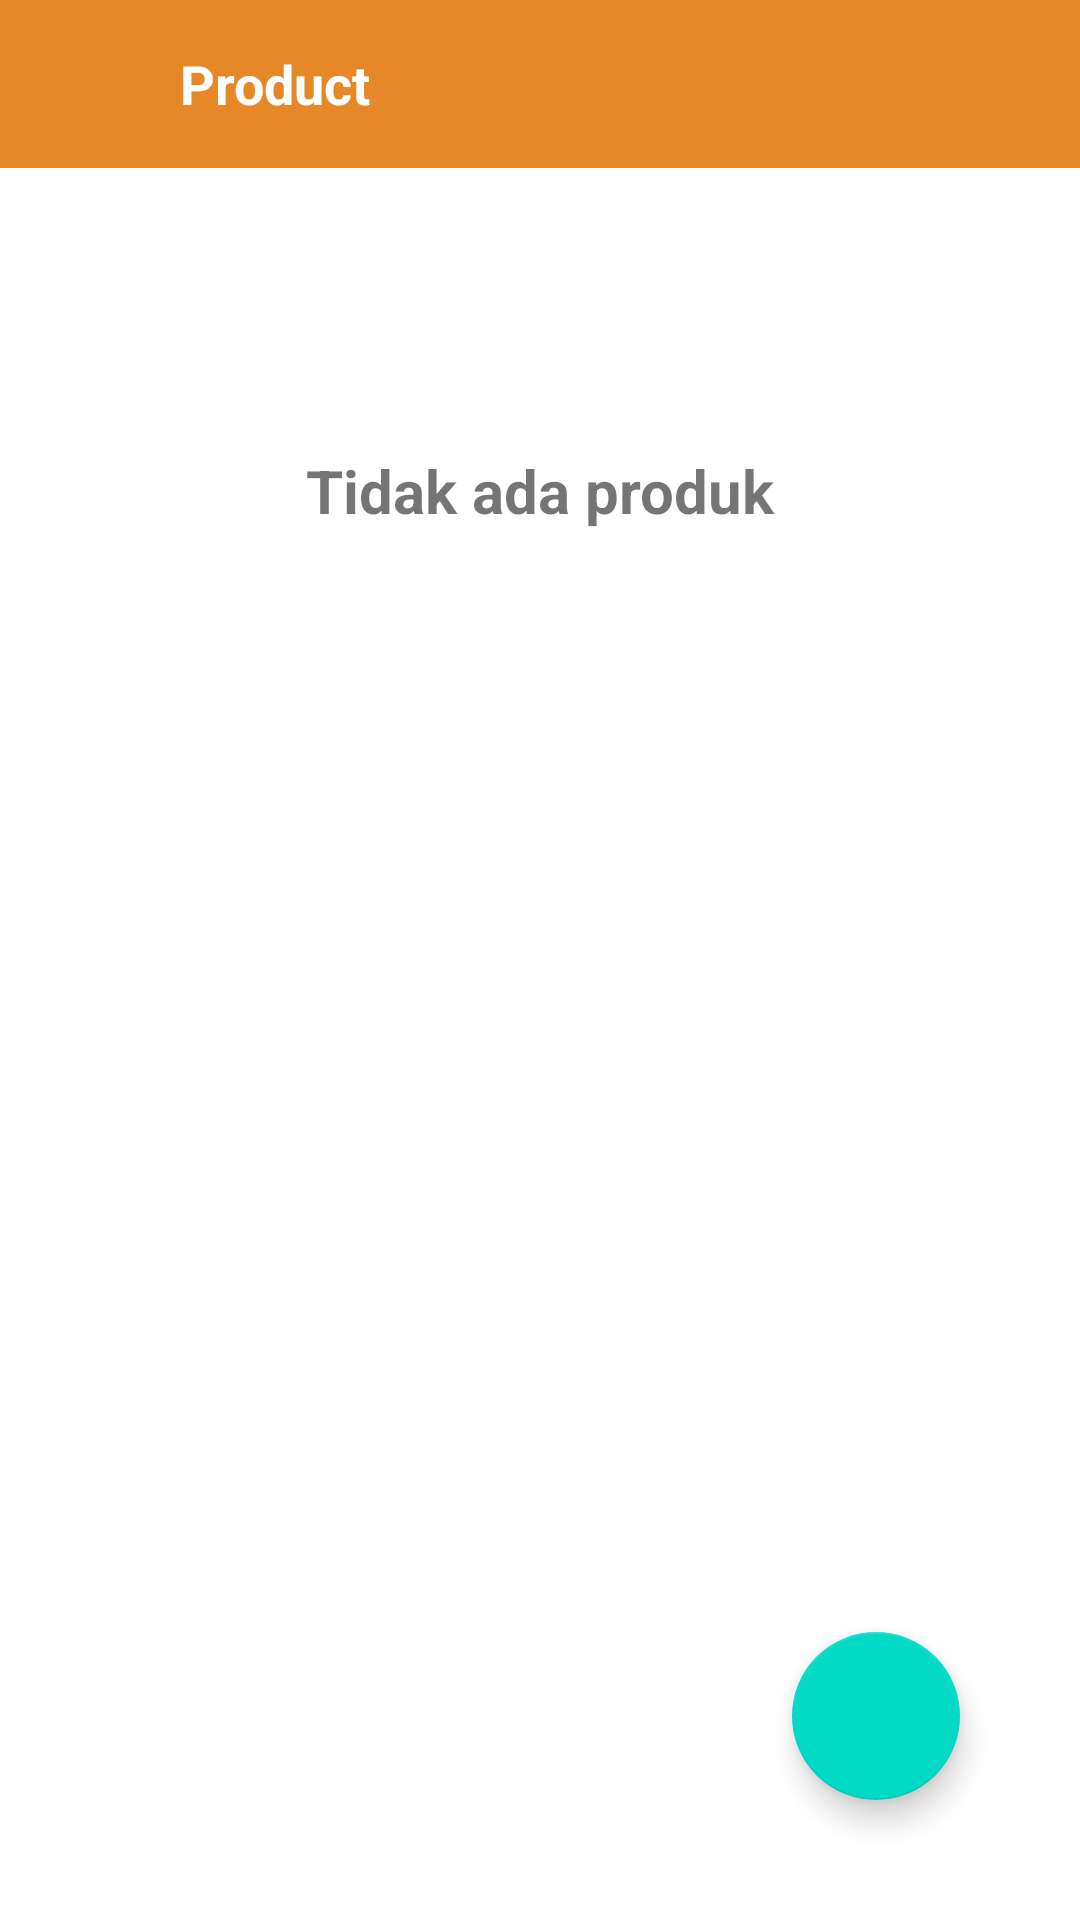

Android layout source for this screen:
<!-- AndroidManifest.xml: application theme Theme.Kasirkoo -->
<!-- res/layout/activity_produk.xml -->
<?xml version="1.0" encoding="utf-8"?>
<androidx.constraintlayout.widget.ConstraintLayout xmlns:android="http://schemas.android.com/apk/res/android"
    xmlns:app="http://schemas.android.com/apk/res-auto"
    xmlns:tools="http://schemas.android.com/tools"
    android:layout_width="match_parent"
    android:layout_height="match_parent"
    tools:context=".ProdukActivity">

    <LinearLayout
        android:id="@+id/layoutToolBar"
        android:layout_width="match_parent"
        android:layout_height="?actionBarSize"
        android:background="@color/colorPrimary"
        android:gravity="center_vertical"
        android:orientation="horizontal"
        android:paddingStart="15dp"
        android:paddingEnd="15dp"
        app:layout_constraintTop_toTopOf="parent">

        <ImageView
            android:id="@+id/imageBack"
            android:layout_width="30dp"
            android:layout_height="30dp"
            android:contentDescription="@string/app_name"
            android:src="@drawable/ic_back"
            app:tint="@color/white">
        </ImageView>

        <TextView
            android:id="@+id/textTitle"
            android:layout_width="match_parent"
            android:layout_height="wrap_content"
            android:layout_marginStart="15dp"
            android:text="Product"
            android:textColor="@color/white"
            android:textSize="18sp"
            android:textStyle="bold">

        </TextView>

    </LinearLayout>

    <androidx.recyclerview.widget.RecyclerView
        android:id="@+id/recyclerView"
        android:layout_width="match_parent"
        android:layout_height="match_parent"
        android:layout_marginTop="50dp"
        app:layout_constraintBottom_toBottomOf="parent"
        app:layout_constraintEnd_toEndOf="parent"
        app:layout_constraintHorizontal_bias="0.0"
        app:layout_constraintStart_toStartOf="parent"
        app:layout_constraintTop_toTopOf="parent"
        app:layout_constraintVertical_bias="0.0" />

    <com.google.android.material.floatingactionbutton.FloatingActionButton
        android:id="@+id/add_button"
        android:layout_width="wrap_content"
        android:layout_height="wrap_content"
        android:layout_marginEnd="40dp"
        android:layout_marginBottom="40dp"
        android:clickable="true"
        android:focusable="true"
        app:layout_constraintBottom_toBottomOf="parent"
        app:layout_constraintEnd_toEndOf="parent"
        app:srcCompat="@drawable/ic_add" />

    <TextView
        android:id="@+id/no_product_textView"
        android:layout_width="wrap_content"
        android:layout_height="wrap_content"
        android:layout_marginTop="150dp"
        android:text="Tidak ada produk"
        android:textStyle="bold"
        android:textSize="20sp"
        app:layout_constraintEnd_toEndOf="parent"
        app:layout_constraintStart_toStartOf="parent"
        app:layout_constraintTop_toTopOf="parent" />

</androidx.constraintlayout.widget.ConstraintLayout>
<!-- resources referenced by this layout -->
<resources>
  <color name="colorPrimary">#E68728</color>
  <color name="white">#FFFFFFFF</color>
  <string name="app_name">Kasirkoo</string>
  <style name="Theme.Kasirkoo" parent="Theme.MaterialComponents.Light.NoActionBar">
          
          <item name="colorPrimary">@color/colorPrimary</item>
          <item name="colorPrimaryVariant">@color/colorPrimaryDark</item>
          <item name="colorOnPrimary">@color/white</item>
          
          <item name="colorSecondary">@color/teal_200</item>
          <item name="colorSecondaryVariant">@color/teal_700</item>
          <item name="colorOnSecondary">@color/black</item>
          
          <item name="android:statusBarColor">?attr/colorPrimaryVariant</item>
          
      </style>
  <color name="colorPrimaryDark">#0A4D68</color>
  <color name="teal_200">#FF03DAC5</color>
  <color name="teal_700">#FF018786</color>
  <color name="black">#FF000000</color>
</resources>
